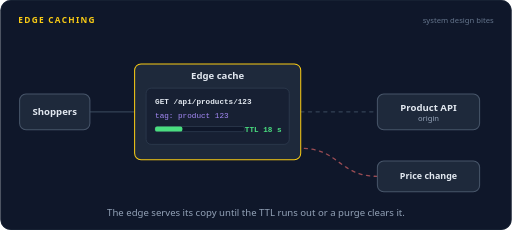
t = 0.00 s
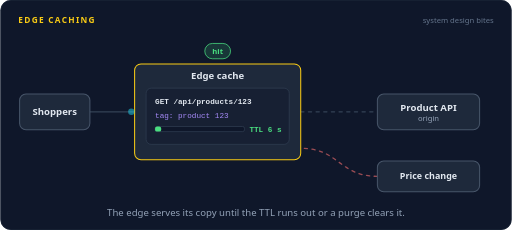
t = 1.71 s
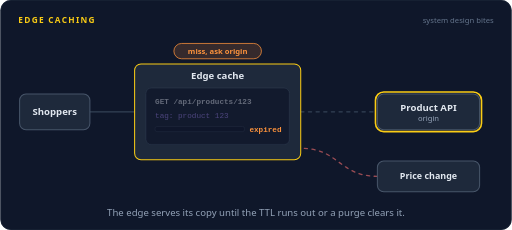
t = 3.25 s
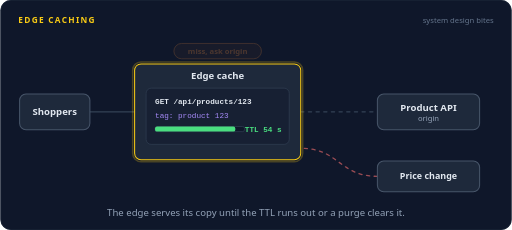
t = 4.94 s
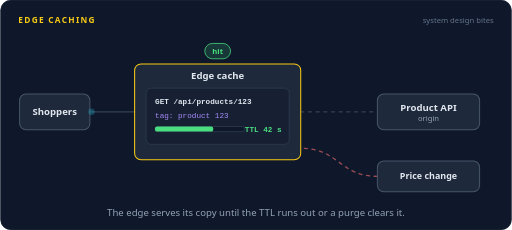
t = 6.72 s
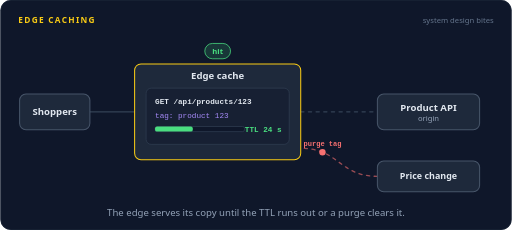
t = 8.36 s

The animated SVG that drew these frames (rendered in a browser with its animation timeline set to each time). Animation: 76 SMIL elements (animate=53,animateMotion=23); frames cover the first 8.36 s, repeats indefinitely.

<svg xmlns="http://www.w3.org/2000/svg" width="800" height="360" viewBox="0 0 800 360" role="img" aria-labelledby="title desc"><title id="title">Edge caching</title><desc id="desc">An edge cache holds the response for /api/products/123 with a 60 second TTL and a product tag. Requests are answered at the edge while the TTL counts down. When it expires, one request goes to the product API and the copy is refreshed. Then a price change purges the tag, the copy vanishes at once, and the next request fetches a fresh one.</desc><rect width="800" height="360" rx="16" fill="#0f172a"/><rect x="0.5" y="0.5" width="799" height="359" rx="16" fill="none" stroke="#1e293b"/><text x="28" y="36" font-family="system-ui,-apple-system,'Segoe UI',Roboto,Helvetica,Arial,sans-serif" font-size="13" font-weight="700" letter-spacing="2" fill="#facc15">EDGE CACHING</text><text x="772" y="36" font-family="system-ui,-apple-system,'Segoe UI',Roboto,Helvetica,Arial,sans-serif" font-size="12" fill="#64748b" text-anchor="end">system design bites</text><path d="M140,175 L210,175" fill="none" stroke="#334155" stroke-width="2" stroke-linecap="round" stroke-linejoin="round"></path><path d="M470,175 L590,175" fill="none" stroke="#334155" stroke-width="2" stroke-linecap="round" stroke-linejoin="round" stroke-dasharray="5 7"></path><path d="M590,276 C530,276 530,232 470,232" fill="none" stroke="#f87171" stroke-width="2" stroke-linecap="round" stroke-linejoin="round" stroke-dasharray="5 7" opacity="0.6"></path><rect x="30" y="147" width="110" height="56" rx="10" fill="#1e293b" stroke="#475569" stroke-width="1.6"/><text x="85" y="180.25" font-family="system-ui,-apple-system,'Segoe UI',Roboto,Helvetica,Arial,sans-serif" font-size="15" font-weight="600" fill="#e2e8f0" text-anchor="middle">Shoppers</text><rect x="210" y="100" width="260" height="150" rx="10" fill="#1e293b" stroke="#facc15" stroke-width="1.6"/><rect x="207" y="97" width="266" height="156" rx="13" fill="none" stroke="#facc15" stroke-width="2.5" opacity="0"><animate attributeName="opacity" dur="16s" repeatCount="indefinite" calcMode="linear" keyTimes="0;0.2625;0.2775;0.2975;0.3125;0.6875;0.7025;0.7225;0.7375;1" values="0;0;1;1;0;0;1;1;0;0"/></rect><text x="340" y="124" font-family="system-ui,-apple-system,'Segoe UI',Roboto,Helvetica,Arial,sans-serif" font-size="15" font-weight="600" fill="#e2e8f0" text-anchor="middle">Edge cache</text><rect x="590" y="147" width="160" height="56" rx="10" fill="#1e293b" stroke="#475569" stroke-width="1.6"/><rect x="587" y="144" width="166" height="62" rx="13" fill="none" stroke="#facc15" stroke-width="2.5" opacity="0"><animate attributeName="opacity" dur="16s" repeatCount="indefinite" calcMode="linear" keyTimes="0;0.1875;0.2;0.2125;0.225;0.6125;0.625;0.6375;0.65;1" values="0;0;1;1;0;0;1;1;0;0"/></rect><text x="670" y="173" font-family="system-ui,-apple-system,'Segoe UI',Roboto,Helvetica,Arial,sans-serif" font-size="15" font-weight="600" fill="#e2e8f0" text-anchor="middle">Product API</text><text x="670" y="190" font-family="system-ui,-apple-system,'Segoe UI',Roboto,Helvetica,Arial,sans-serif" font-size="12" font-weight="400" fill="#94a3b8" text-anchor="middle">origin</text><rect x="590" y="252" width="160" height="48" rx="10" fill="#1e293b" stroke="#475569" stroke-width="1.6"/><text x="670" y="280.9" font-family="system-ui,-apple-system,'Segoe UI',Roboto,Helvetica,Arial,sans-serif" font-size="14" font-weight="600" fill="#e2e8f0" text-anchor="middle">Price change</text><g opacity="1"><animate attributeName="opacity" dur="16s" repeatCount="indefinite" calcMode="linear" keyTimes="0;0.5225;0.5375;0.6875;0.7025;1" values="1;1;0;0;1;1"/><rect x="228" y="138" width="224" height="88" rx="8" fill="#172033" stroke="#334155"/><text x="242" y="162" font-family="ui-monospace,SFMono-Regular,Menlo,Consolas,monospace" font-size="12" font-weight="600" fill="#e2e8f0">GET /api/products/123</text><text x="242" y="184" font-family="ui-monospace,SFMono-Regular,Menlo,Consolas,monospace" font-size="12" fill="#a78bfa">tag: product 123</text><rect x="242" y="198" width="140" height="8" rx="3" fill="#0f172a" stroke="#334155"/></g><g opacity="1"><animate attributeName="opacity" dur="16s" repeatCount="indefinite" calcMode="linear" keyTimes="0;0.5225;0.5375;0.6875;0.7025;1" values="1;1;0;0;1;1"/><rect x="242" y="198" width="42.8" height="8" rx="3" fill="#4ade80"><animate attributeName="width" dur="16s" repeatCount="indefinite" calcMode="linear" keyTimes="0;0.025;0.05;0.075;0.1;0.125;0.15;0.175;0.2;0.225;0.25;0.275;0.3;0.325;0.35;0.375;0.4;0.425;0.45;0.475;0.5;0.525;0.55;0.575;0.6;0.625;0.65;0.675;0.7;0.725;0.75;0.775;0.8;0.825;0.85;0.875;0.9;0.925;0.95;0.975;1" values="42.8;35.0;27.2;19.4;11.7;3.9;0.0;0.0;0.0;0.0;0.0;136.1;128.3;120.6;112.8;105.0;97.2;89.4;81.7;73.9;66.1;58.3;0.0;0.0;0.0;0.0;0.0;0.0;136.1;128.3;120.6;112.8;105.0;97.2;89.4;81.7;73.9;66.1;58.3;50.6;42.8"/></rect></g><text x="440" y="207" font-family="ui-monospace,SFMono-Regular,Menlo,Consolas,monospace" font-size="12" font-weight="700" fill="#4ade80" text-anchor="end" opacity="1">TTL 18 s<animate attributeName="opacity" dur="16s" repeatCount="indefinite" calcMode="discrete" keyTimes="0;0.025" values="1;0"/></text><text x="440" y="207" font-family="ui-monospace,SFMono-Regular,Menlo,Consolas,monospace" font-size="12" font-weight="700" fill="#4ade80" text-anchor="end" opacity="0">TTL 12 s<animate attributeName="opacity" dur="16s" repeatCount="indefinite" calcMode="discrete" keyTimes="0;0.025;0.075" values="0;1;0"/></text><text x="440" y="207" font-family="ui-monospace,SFMono-Regular,Menlo,Consolas,monospace" font-size="12" font-weight="700" fill="#4ade80" text-anchor="end" opacity="0">TTL 6 s<animate attributeName="opacity" dur="16s" repeatCount="indefinite" calcMode="discrete" keyTimes="0;0.075;0.1188" values="0;1;0"/></text><text x="440" y="207" font-family="ui-monospace,SFMono-Regular,Menlo,Consolas,monospace" font-size="12" font-weight="700" fill="#4ade80" text-anchor="end" opacity="0">TTL 0 s<animate attributeName="opacity" dur="16s" repeatCount="indefinite" calcMode="discrete" keyTimes="0;0.1188;0.1375" values="0;1;0"/></text><text x="440" y="207" font-family="ui-monospace,SFMono-Regular,Menlo,Consolas,monospace" font-size="12" font-weight="700" fill="#4ade80" text-anchor="end" opacity="0">TTL 60 s<animate attributeName="opacity" dur="16s" repeatCount="indefinite" calcMode="discrete" keyTimes="0;0.2625;0.2875" values="0;1;0"/></text><text x="440" y="207" font-family="ui-monospace,SFMono-Regular,Menlo,Consolas,monospace" font-size="12" font-weight="700" fill="#4ade80" text-anchor="end" opacity="0">TTL 54 s<animate attributeName="opacity" dur="16s" repeatCount="indefinite" calcMode="discrete" keyTimes="0;0.2875;0.3313" values="0;1;0"/></text><text x="440" y="207" font-family="ui-monospace,SFMono-Regular,Menlo,Consolas,monospace" font-size="12" font-weight="700" fill="#4ade80" text-anchor="end" opacity="0">TTL 48 s<animate attributeName="opacity" dur="16s" repeatCount="indefinite" calcMode="discrete" keyTimes="0;0.3313;0.3813" values="0;1;0"/></text><text x="440" y="207" font-family="ui-monospace,SFMono-Regular,Menlo,Consolas,monospace" font-size="12" font-weight="700" fill="#4ade80" text-anchor="end" opacity="0">TTL 42 s<animate attributeName="opacity" dur="16s" repeatCount="indefinite" calcMode="discrete" keyTimes="0;0.3813;0.425" values="0;1;0"/></text><text x="440" y="207" font-family="ui-monospace,SFMono-Regular,Menlo,Consolas,monospace" font-size="12" font-weight="700" fill="#4ade80" text-anchor="end" opacity="0">TTL 36 s<animate attributeName="opacity" dur="16s" repeatCount="indefinite" calcMode="discrete" keyTimes="0;0.425;0.4688" values="0;1;0"/></text><text x="440" y="207" font-family="ui-monospace,SFMono-Regular,Menlo,Consolas,monospace" font-size="12" font-weight="700" fill="#4ade80" text-anchor="end" opacity="0">TTL 30 s<animate attributeName="opacity" dur="16s" repeatCount="indefinite" calcMode="discrete" keyTimes="0;0.4688;0.5125" values="0;1;0"/></text><text x="440" y="207" font-family="ui-monospace,SFMono-Regular,Menlo,Consolas,monospace" font-size="12" font-weight="700" fill="#4ade80" text-anchor="end" opacity="0">TTL 24 s<animate attributeName="opacity" dur="16s" repeatCount="indefinite" calcMode="discrete" keyTimes="0;0.5125;0.5375" values="0;1;0"/></text><text x="440" y="207" font-family="ui-monospace,SFMono-Regular,Menlo,Consolas,monospace" font-size="12" font-weight="700" fill="#4ade80" text-anchor="end" opacity="0">TTL 60 s<animate attributeName="opacity" dur="16s" repeatCount="indefinite" calcMode="discrete" keyTimes="0;0.6875;0.7125" values="0;1;0"/></text><text x="440" y="207" font-family="ui-monospace,SFMono-Regular,Menlo,Consolas,monospace" font-size="12" font-weight="700" fill="#4ade80" text-anchor="end" opacity="0">TTL 54 s<animate attributeName="opacity" dur="16s" repeatCount="indefinite" calcMode="discrete" keyTimes="0;0.7125;0.7563" values="0;1;0"/></text><text x="440" y="207" font-family="ui-monospace,SFMono-Regular,Menlo,Consolas,monospace" font-size="12" font-weight="700" fill="#4ade80" text-anchor="end" opacity="0">TTL 48 s<animate attributeName="opacity" dur="16s" repeatCount="indefinite" calcMode="discrete" keyTimes="0;0.7563;0.8" values="0;1;0"/></text><text x="440" y="207" font-family="ui-monospace,SFMono-Regular,Menlo,Consolas,monospace" font-size="12" font-weight="700" fill="#4ade80" text-anchor="end" opacity="0">TTL 42 s<animate attributeName="opacity" dur="16s" repeatCount="indefinite" calcMode="discrete" keyTimes="0;0.8;0.85" values="0;1;0"/></text><text x="440" y="207" font-family="ui-monospace,SFMono-Regular,Menlo,Consolas,monospace" font-size="12" font-weight="700" fill="#4ade80" text-anchor="end" opacity="0">TTL 36 s<animate attributeName="opacity" dur="16s" repeatCount="indefinite" calcMode="discrete" keyTimes="0;0.85;0.8938" values="0;1;0"/></text><text x="440" y="207" font-family="ui-monospace,SFMono-Regular,Menlo,Consolas,monospace" font-size="12" font-weight="700" fill="#4ade80" text-anchor="end" opacity="0">TTL 30 s<animate attributeName="opacity" dur="16s" repeatCount="indefinite" calcMode="discrete" keyTimes="0;0.8938;0.9375" values="0;1;0"/></text><text x="440" y="207" font-family="ui-monospace,SFMono-Regular,Menlo,Consolas,monospace" font-size="12" font-weight="700" fill="#4ade80" text-anchor="end" opacity="0">TTL 24 s<animate attributeName="opacity" dur="16s" repeatCount="indefinite" calcMode="discrete" keyTimes="0;0.9375;0.9813" values="0;1;0"/></text><text x="440" y="207" font-family="ui-monospace,SFMono-Regular,Menlo,Consolas,monospace" font-size="12" font-weight="700" fill="#4ade80" text-anchor="end" opacity="0">TTL 18 s<animate attributeName="opacity" dur="16s" repeatCount="indefinite" calcMode="discrete" keyTimes="0;0.9813" values="0;1"/></text><rect x="228" y="138" width="224" height="88" rx="8" fill="#0f172a" opacity="0"><animate attributeName="opacity" dur="16s" repeatCount="indefinite" calcMode="linear" keyTimes="0;0.1375;0.15;0.25;0.2625;1" values="0;0;0.6;0.6;0;0"/></rect><text x="440" y="207" font-family="ui-monospace,SFMono-Regular,Menlo,Consolas,monospace" font-size="12" font-weight="700" fill="#fb923c" text-anchor="end" opacity="0">expired<animate attributeName="opacity" dur="16s" repeatCount="indefinite" calcMode="linear" keyTimes="0;0.1375;0.1525;0.2475;0.2625;1" values="0;0;1;1;0;0"/></text><text x="340" y="188" font-family="system-ui,-apple-system,'Segoe UI',Roboto,Helvetica,Arial,sans-serif" font-size="15" font-weight="700" fill="#f87171" text-anchor="middle" opacity="0">copy purged<animate attributeName="opacity" dur="16s" repeatCount="indefinite" calcMode="linear" keyTimes="0;0.5375;0.5525;0.6725;0.6875;1" values="0;0;1;1;0;0"/></text><g opacity="0"><animate attributeName="opacity" dur="16s" repeatCount="indefinite" calcMode="linear" keyTimes="0;0.0187;0.0227;0.0422;0.0462;1" values="0;0;1;1;0;0"/><animateMotion dur="16s" repeatCount="indefinite" calcMode="linear" keyPoints="0;0;1;1" keyTimes="0;0.0187;0.0462;1" path="M140,175 L210,175"/><circle r="5" fill="#22d3ee"></circle></g><g opacity="0"><animate attributeName="opacity" dur="16s" repeatCount="indefinite" calcMode="linear" keyTimes="0;0.0525;0.0565;0.076;0.08;1" values="0;0;1;1;0;0"/><animateMotion dur="16s" repeatCount="indefinite" calcMode="linear" keyPoints="0;0;1;1" keyTimes="0;0.0525;0.08;1" path="M210,175 L140,175"/><circle r="5" fill="#4ade80"></circle></g><g opacity="0"><animate attributeName="opacity" dur="16s" repeatCount="indefinite" calcMode="linear" keyTimes="0;0.0813;0.0853;0.1047;0.1087;1" values="0;0;1;1;0;0"/><animateMotion dur="16s" repeatCount="indefinite" calcMode="linear" keyPoints="0;0;1;1" keyTimes="0;0.0813;0.1087;1" path="M140,175 L210,175"/><circle r="5" fill="#22d3ee"></circle></g><g opacity="0"><animate attributeName="opacity" dur="16s" repeatCount="indefinite" calcMode="linear" keyTimes="0;0.115;0.119;0.1385;0.1425;1" values="0;0;1;1;0;0"/><animateMotion dur="16s" repeatCount="indefinite" calcMode="linear" keyPoints="0;0;1;1" keyTimes="0;0.115;0.1425;1" path="M210,175 L140,175"/><circle r="5" fill="#4ade80"></circle></g><g opacity="0"><animate attributeName="opacity" dur="16s" repeatCount="indefinite" calcMode="linear" keyTimes="0;0.1562;0.1603;0.1797;0.1837;1" values="0;0;1;1;0;0"/><animateMotion dur="16s" repeatCount="indefinite" calcMode="linear" keyPoints="0;0;1;1" keyTimes="0;0.1562;0.1837;1" path="M140,175 L210,175"/><circle r="5" fill="#22d3ee"></circle></g><g opacity="0"><animate attributeName="opacity" dur="16s" repeatCount="indefinite" calcMode="linear" keyTimes="0;0.1938;0.196;0.1978;0.2;1" values="0;0;1;1;0;0"/><animateMotion dur="16s" repeatCount="indefinite" calcMode="linear" keyPoints="0;0;1;1" keyTimes="0;0.1938;0.2;1" path="M470,175 L590,175"/><circle r="5" fill="#fb923c"></circle></g><g opacity="0"><animate attributeName="opacity" dur="16s" repeatCount="indefinite" calcMode="linear" keyTimes="0;0.225;0.229;0.2585;0.2625;1" values="0;0;1;1;0;0"/><animateMotion dur="16s" repeatCount="indefinite" calcMode="linear" keyPoints="0;0;1;1" keyTimes="0;0.225;0.2625;1" path="M590,175 L470,175"/><circle r="5" fill="#4ade80"></circle><text y="-10" font-family="ui-monospace,SFMono-Regular,Menlo,Consolas,monospace" font-size="11" font-weight="600" fill="#4ade80" text-anchor="middle">fresh</text></g><g opacity="0"><animate attributeName="opacity" dur="16s" repeatCount="indefinite" calcMode="linear" keyTimes="0;0.2687;0.2727;0.2923;0.2963;1" values="0;0;1;1;0;0"/><animateMotion dur="16s" repeatCount="indefinite" calcMode="linear" keyPoints="0;0;1;1" keyTimes="0;0.2687;0.2963;1" path="M210,175 L140,175"/><circle r="5" fill="#4ade80"></circle></g><g opacity="0"><animate attributeName="opacity" dur="16s" repeatCount="indefinite" calcMode="linear" keyTimes="0;0.3438;0.3478;0.3673;0.3713;1" values="0;0;1;1;0;0"/><animateMotion dur="16s" repeatCount="indefinite" calcMode="linear" keyPoints="0;0;1;1" keyTimes="0;0.3438;0.3713;1" path="M140,175 L210,175"/><circle r="5" fill="#22d3ee"></circle></g><g opacity="0"><animate attributeName="opacity" dur="16s" repeatCount="indefinite" calcMode="linear" keyTimes="0;0.3775;0.3815;0.401;0.405;1" values="0;0;1;1;0;0"/><animateMotion dur="16s" repeatCount="indefinite" calcMode="linear" keyPoints="0;0;1;1" keyTimes="0;0.3775;0.405;1" path="M210,175 L140,175"/><circle r="5" fill="#4ade80"></circle></g><g opacity="0"><animate attributeName="opacity" dur="16s" repeatCount="indefinite" calcMode="linear" keyTimes="0;0.4188;0.4228;0.4423;0.4463;1" values="0;0;1;1;0;0"/><animateMotion dur="16s" repeatCount="indefinite" calcMode="linear" keyPoints="0;0;1;1" keyTimes="0;0.4188;0.4463;1" path="M140,175 L210,175"/><circle r="5" fill="#22d3ee"></circle></g><g opacity="0"><animate attributeName="opacity" dur="16s" repeatCount="indefinite" calcMode="linear" keyTimes="0;0.4525;0.4565;0.476;0.48;1" values="0;0;1;1;0;0"/><animateMotion dur="16s" repeatCount="indefinite" calcMode="linear" keyPoints="0;0;1;1" keyTimes="0;0.4525;0.48;1" path="M210,175 L140,175"/><circle r="5" fill="#4ade80"></circle></g><g opacity="0"><animate attributeName="opacity" dur="16s" repeatCount="indefinite" calcMode="linear" keyTimes="0;0.4812;0.4852;0.5335;0.5375;1" values="0;0;1;1;0;0"/><animateMotion dur="16s" repeatCount="indefinite" calcMode="linear" keyPoints="0;0;1;1" keyTimes="0;0.4812;0.5375;1" path="M590,276 C530,276 530,232 470,232"/><circle r="5" fill="#f87171"></circle><text y="-10" font-family="ui-monospace,SFMono-Regular,Menlo,Consolas,monospace" font-size="11" font-weight="600" fill="#f87171" text-anchor="middle">purge tag</text></g><g opacity="0"><animate attributeName="opacity" dur="16s" repeatCount="indefinite" calcMode="linear" keyTimes="0;0.5813;0.5853;0.6048;0.6088;1" values="0;0;1;1;0;0"/><animateMotion dur="16s" repeatCount="indefinite" calcMode="linear" keyPoints="0;0;1;1" keyTimes="0;0.5813;0.6088;1" path="M140,175 L210,175"/><circle r="5" fill="#22d3ee"></circle></g><g opacity="0"><animate attributeName="opacity" dur="16s" repeatCount="indefinite" calcMode="linear" keyTimes="0;0.6188;0.621;0.6228;0.625;1" values="0;0;1;1;0;0"/><animateMotion dur="16s" repeatCount="indefinite" calcMode="linear" keyPoints="0;0;1;1" keyTimes="0;0.6188;0.625;1" path="M470,175 L590,175"/><circle r="5" fill="#fb923c"></circle></g><g opacity="0"><animate attributeName="opacity" dur="16s" repeatCount="indefinite" calcMode="linear" keyTimes="0;0.65;0.654;0.6835;0.6875;1" values="0;0;1;1;0;0"/><animateMotion dur="16s" repeatCount="indefinite" calcMode="linear" keyPoints="0;0;1;1" keyTimes="0;0.65;0.6875;1" path="M590,175 L470,175"/><circle r="5" fill="#4ade80"></circle><text y="-10" font-family="ui-monospace,SFMono-Regular,Menlo,Consolas,monospace" font-size="11" font-weight="600" fill="#4ade80" text-anchor="middle">fresh</text></g><g opacity="0"><animate attributeName="opacity" dur="16s" repeatCount="indefinite" calcMode="linear" keyTimes="0;0.6937;0.6977;0.7172;0.7212;1" values="0;0;1;1;0;0"/><animateMotion dur="16s" repeatCount="indefinite" calcMode="linear" keyPoints="0;0;1;1" keyTimes="0;0.6937;0.7212;1" path="M210,175 L140,175"/><circle r="5" fill="#4ade80"></circle></g><g opacity="0"><animate attributeName="opacity" dur="16s" repeatCount="indefinite" calcMode="linear" keyTimes="0;0.775;0.779;0.7985;0.8025;1" values="0;0;1;1;0;0"/><animateMotion dur="16s" repeatCount="indefinite" calcMode="linear" keyPoints="0;0;1;1" keyTimes="0;0.775;0.8025;1" path="M140,175 L210,175"/><circle r="5" fill="#22d3ee"></circle></g><g opacity="0"><animate attributeName="opacity" dur="16s" repeatCount="indefinite" calcMode="linear" keyTimes="0;0.8088;0.8128;0.8323;0.8363;1" values="0;0;1;1;0;0"/><animateMotion dur="16s" repeatCount="indefinite" calcMode="linear" keyPoints="0;0;1;1" keyTimes="0;0.8088;0.8363;1" path="M210,175 L140,175"/><circle r="5" fill="#4ade80"></circle></g><g opacity="0"><animate attributeName="opacity" dur="16s" repeatCount="indefinite" calcMode="linear" keyTimes="0;0.8625;0.8665;0.886;0.89;1" values="0;0;1;1;0;0"/><animateMotion dur="16s" repeatCount="indefinite" calcMode="linear" keyPoints="0;0;1;1" keyTimes="0;0.8625;0.89;1" path="M140,175 L210,175"/><circle r="5" fill="#22d3ee"></circle></g><g opacity="0"><animate attributeName="opacity" dur="16s" repeatCount="indefinite" calcMode="linear" keyTimes="0;0.8962;0.9002;0.9198;0.9238;1" values="0;0;1;1;0;0"/><animateMotion dur="16s" repeatCount="indefinite" calcMode="linear" keyPoints="0;0;1;1" keyTimes="0;0.8962;0.9238;1" path="M210,175 L140,175"/><circle r="5" fill="#4ade80"></circle></g><g opacity="0"><animate attributeName="opacity" dur="16s" repeatCount="indefinite" calcMode="linear" keyTimes="0;0.9375;0.9415;0.961;0.965;1" values="0;0;1;1;0;0"/><animateMotion dur="16s" repeatCount="indefinite" calcMode="linear" keyPoints="0;0;1;1" keyTimes="0;0.9375;0.965;1" path="M140,175 L210,175"/><circle r="5" fill="#22d3ee"></circle></g><g opacity="0"><animate attributeName="opacity" dur="16s" repeatCount="indefinite" calcMode="linear" keyTimes="0;0.9712;0.9752;0.9948;0.9988;1" values="0;0;1;1;0;0"/><animateMotion dur="16s" repeatCount="indefinite" calcMode="linear" keyPoints="0;0;1;1" keyTimes="0;0.9712;0.9988;1" path="M210,175 L140,175"/><circle r="5" fill="#4ade80"></circle></g><g opacity="0"><animate attributeName="opacity" dur="16s" repeatCount="indefinite" calcMode="linear" keyTimes="0;0.025;0.04;0.1225;0.1375;0.325;0.34;0.5225;0.5375;0.7625;0.7775;1" values="0;0;1;1;0;0;1;1;0;0;1;1"/><rect x="319.84" y="68" width="40.32" height="24" rx="12" fill="#4ade80" fill-opacity="0.16" stroke="#4ade80" stroke-width="1.2"/><text x="340" y="84.32" font-family="system-ui,-apple-system,'Segoe UI',Roboto,Helvetica,Arial,sans-serif" font-size="12" font-weight="600" fill="#4ade80" text-anchor="middle">hit</text></g><g opacity="0"><animate attributeName="opacity" dur="16s" repeatCount="indefinite" calcMode="linear" keyTimes="0;0.1375;0.1525;0.2975;0.3125;1" values="0;0;1;1;0;0"/><rect x="271.48" y="68" width="137.04" height="24" rx="12" fill="#fb923c" fill-opacity="0.16" stroke="#fb923c" stroke-width="1.2"/><text x="340" y="84.32" font-family="system-ui,-apple-system,'Segoe UI',Roboto,Helvetica,Arial,sans-serif" font-size="12" font-weight="600" fill="#fb923c" text-anchor="middle">miss, ask origin</text></g><g opacity="0"><animate attributeName="opacity" dur="16s" repeatCount="indefinite" calcMode="linear" keyTimes="0;0.55;0.565;0.7225;0.7375;1" values="0;0;1;1;0;0"/><rect x="271.48" y="68" width="137.04" height="24" rx="12" fill="#fb923c" fill-opacity="0.16" stroke="#fb923c" stroke-width="1.2"/><text x="340" y="84.32" font-family="system-ui,-apple-system,'Segoe UI',Roboto,Helvetica,Arial,sans-serif" font-size="12" font-weight="600" fill="#fb923c" text-anchor="middle">miss, ask origin</text></g><text x="400.0" y="338" font-family="system-ui,-apple-system,'Segoe UI',Roboto,Helvetica,Arial,sans-serif" font-size="15" fill="#94a3b8" text-anchor="middle">The edge serves its copy until the TTL runs out or a purge clears it.</text></svg>
